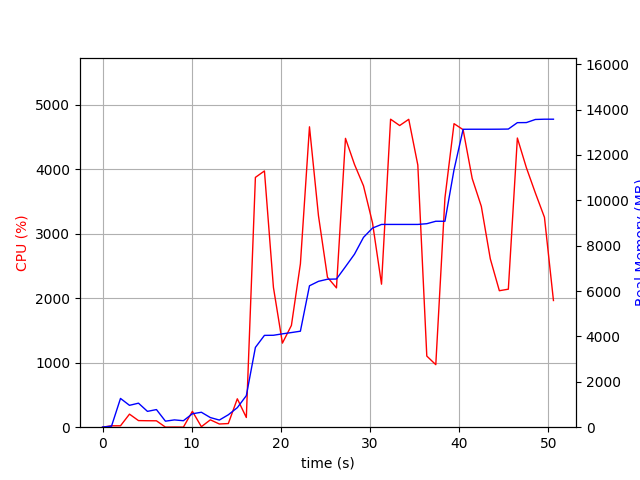

Values plotted in this chart, from the file beside it:
elapsed_time, nproc, cpu, mem_real, mem_virtual
3.838539123535156e-05, 1, 0.0, 6.637, 3186
1.006, 2, 21.9, 45.91, 148.8
2.013, 9, 21.8, 1268, 4994
3.021, 5, 202.4, 964.2, 3628
4.029, 6, 102.3, 1059, 3854
5.036, 3, 100.2, 697.8, 2667
6.044, 3, 99.2, 777.1, 2779
7.052, 3, 1.0, 265.7, 2182
8.059, 3, 2.0, 321.9, 2242
9.066, 3, 1.0, 285.5, 2191
10.07, 4, 246.1, 592, 2817
11.08, 7, 7.9, 658.3, 3581
12.09, 4, 114.2, 424.6, 2630
13.1, 1, 49.6, 314.4, 1642
14.1, 2, 56.6, 547.7, 4882
15.11, 1, 440.2, 860.8, 7105
16.12, 1, 150.4, 1391, 7233
17.14, 1, 3872, 3517, 8258
18.15, 1, 3972, 4048, 8651
19.16, 1, 2167, 4052, 8651
20.17, 1, 1303, 4115, 8651
21.18, 1, 1577, 4172, 8731
22.18, 1, 2532, 4232, 8731
23.2, 1, 4656, 6234, 11409
24.21, 1, 3277, 6430, 11409
25.22, 1, 2324, 6522, 11409
26.23, 1, 2159, 6532, 11505
27.24, 1, 4477, 7075, 11869
28.25, 1, 4073, 7627, 11869
29.26, 1, 3742, 8367, 13405
30.27, 1, 3168, 8778, 13419
31.28, 1, 2217, 8938, 13419
32.3, 1, 4774, 8938, 13419
33.32, 1, 4676, 8938, 13419
34.33, 1, 4772, 8938, 13419
35.35, 1, 4063, 8938, 13419
36.36, 1, 1102, 8970, 13419
37.37, 1, 969.5, 9078, 13531
38.39, 1, 3554, 9078, 13531
39.41, 1, 4705, 11348, 17381
40.43, 1, 4612, 13132, 17467
41.45, 1, 3855, 13134, 17467
42.47, 1, 3423, 13134, 17467
43.48, 1, 2609, 13134, 17467
44.49, 1, 2116, 13136, 17467
45.5, 1, 2139, 13142, 17467
46.51, 1, 4482, 13424, 17821
47.52, 1, 4023, 13428, 17821
48.53, 1, 3630, 13565, 17821
49.55, 1, 3254, 13577, 20381
50.56, 1, 1964, 13577, 20381
